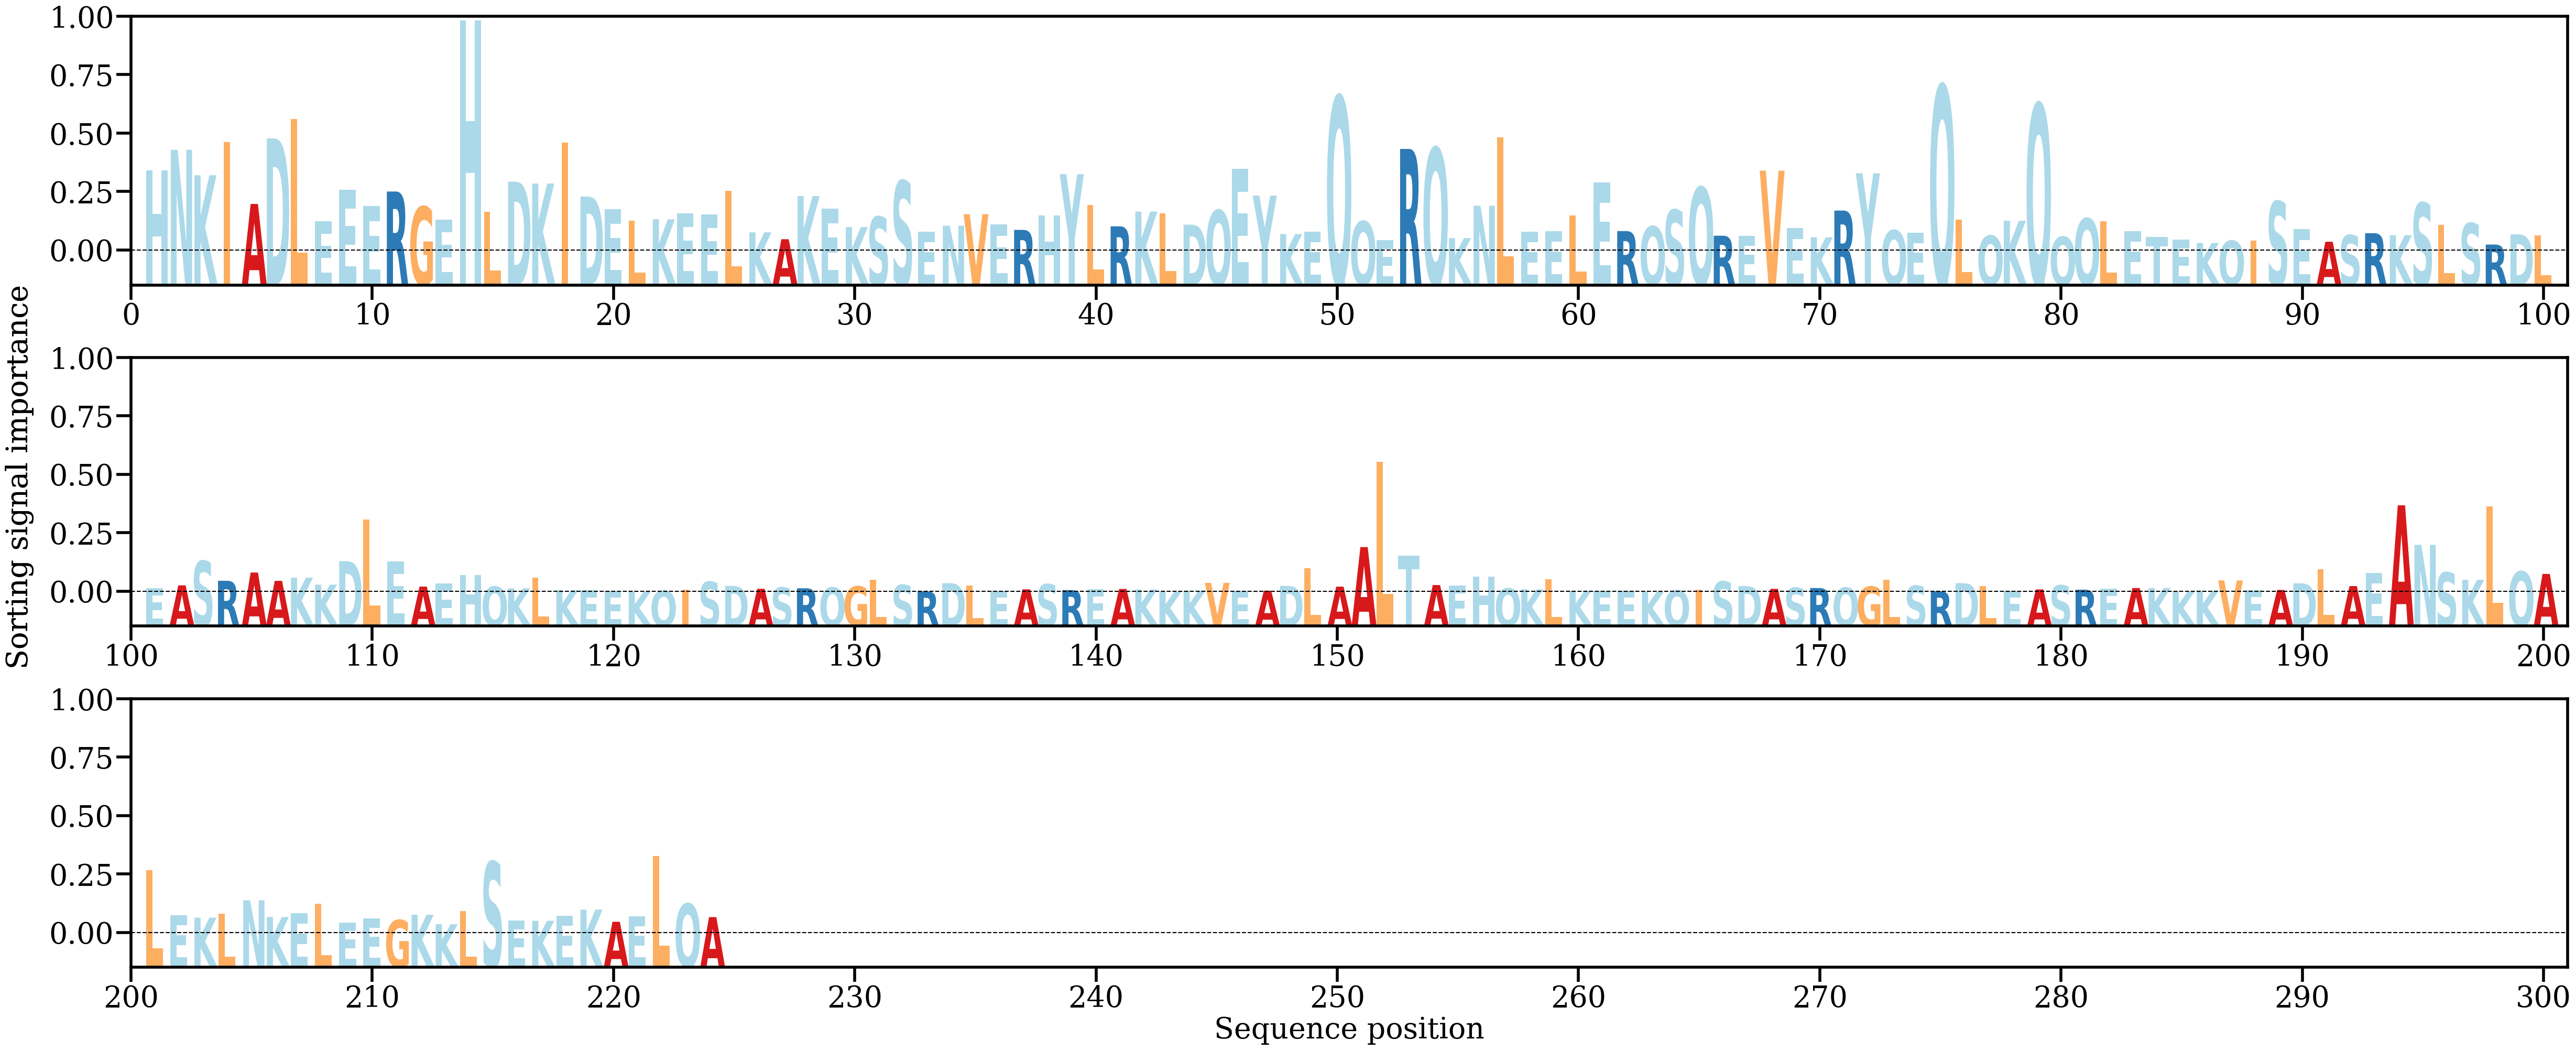

Values plotted in this chart, from the file beside it:
AA, Alpha
H, [0.0125261]
N, [0.01570289]
K, [0.01177409]
I, [0.01692463]
A, [0.00732696]
D, [0.01746293]
L, [0.02047385]
E, [0.00461872]
E, [0.00950576]
E, [0.00700855]
R, [0.00924923]
G, [0.00690548]
E, [0.00487931]
H, [0.0357159]
L, [0.00614575]
D, [0.01077992]
K, [0.01048108]
I, [0.01679992]
D, [0.00847145]
E, [0.00651384]
L, [0.00470251]
K, [0.00494562]
E, [0.0059082]
E, [0.00573491]
L, [0.0093852]
K, [0.00293223]
A, [0.00186762]
K, [0.00853759]
E, [0.00662189]
K, [0.00374734]
S, [0.00534266]
S, [0.01090487]
E, [0.00302922]
N, [0.00395467]
V, [0.00574145]
E, [0.00418974]
R, [0.00331001]
H, [0.00558003]
Y, [0.01193712]
L, [0.00719043]
R, [0.00386705]
K, [0.00614585]
L, [0.00586576]
D, [0.00412463]
Q, [0.00634507]
E, [0.01273365]
Y, [0.00861519]
K, [0.00266585]
E, [0.00300504]
Q, [0.02396195]
Q, [0.00463519]
E, [0.00174946]
R, [0.01583672]
Q, [0.01598832]
K, [0.0020356]
N, [0.00705281]
L, [0.01759256]
E, [0.00301817]
E, [0.00313964]
L, [0.00554495]
... 164 more rows
